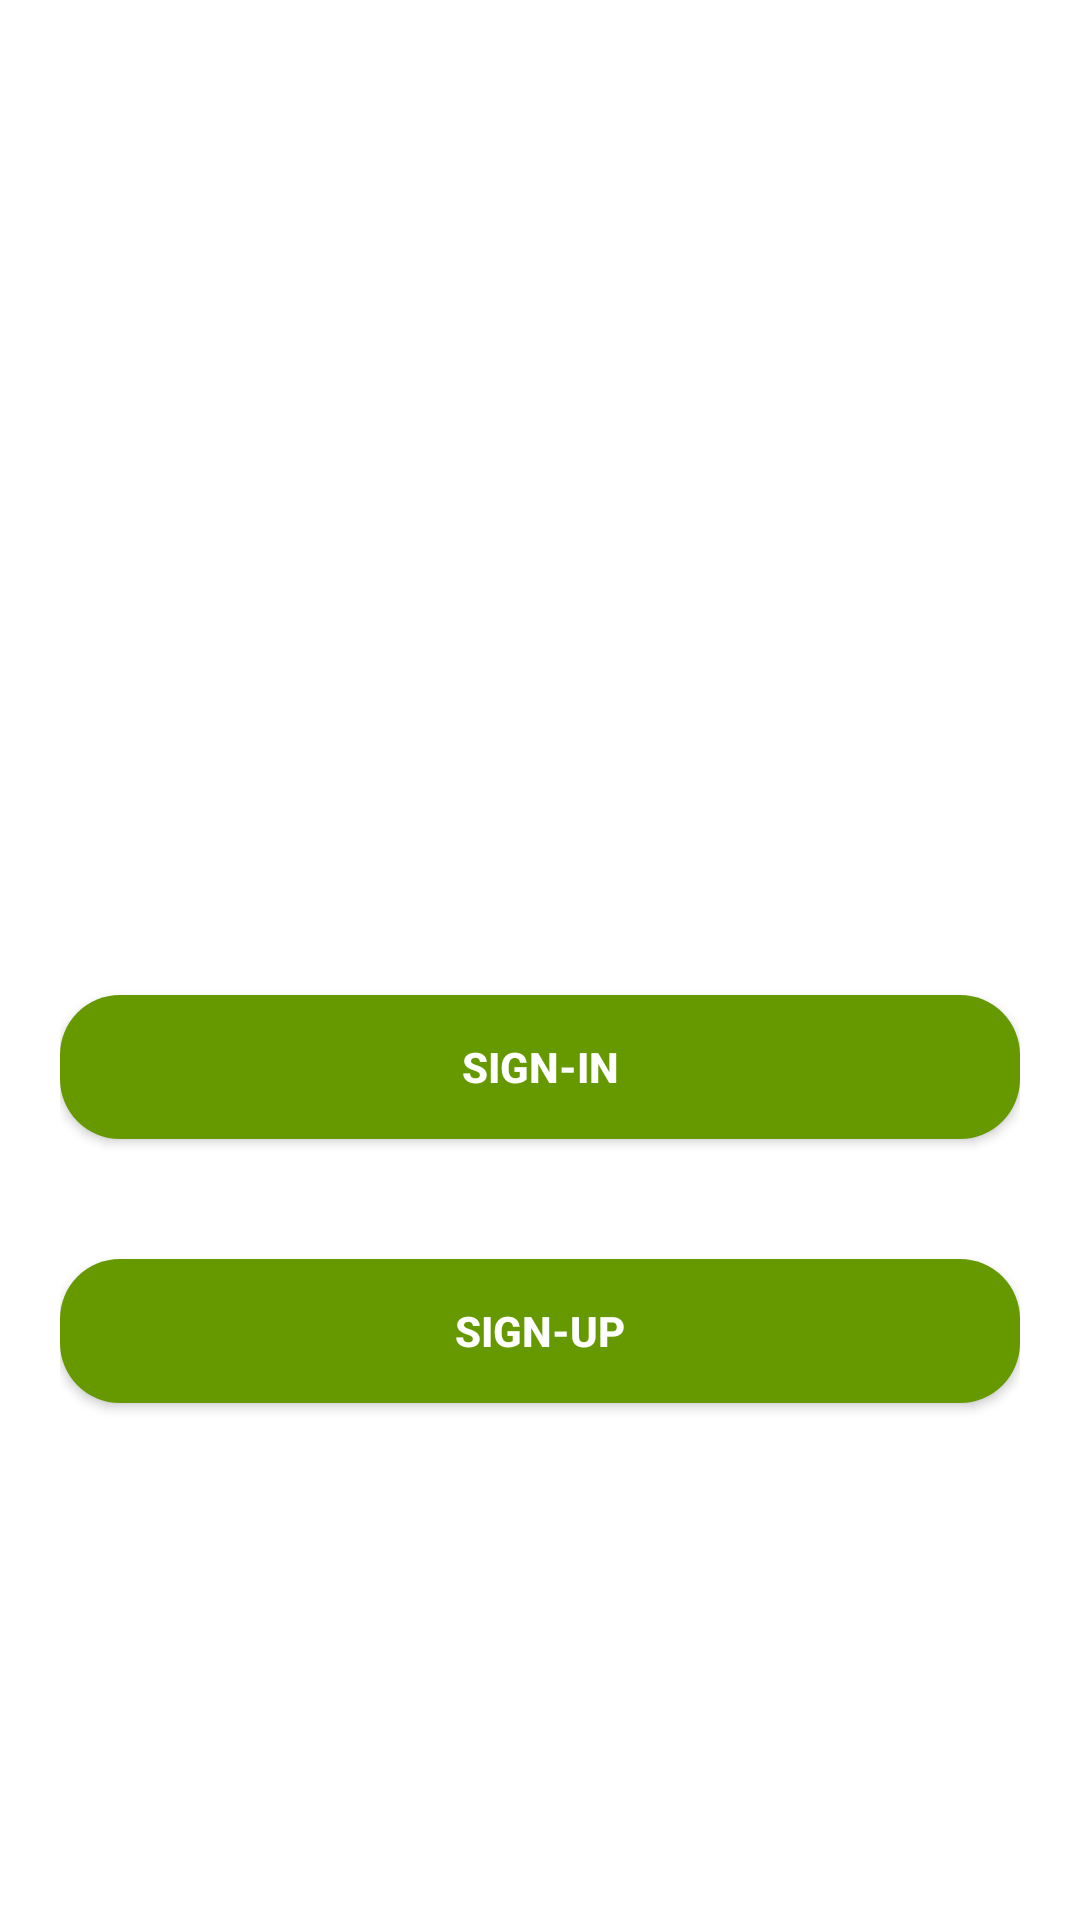

Reconstruct the res/layout file that produces this screen, plus the resources it refers to.
<!-- AndroidManifest.xml: application theme Theme.RsudAlihsanMobile -->
<!-- res/layout/activity_auth.xml -->
<?xml version="1.0" encoding="utf-8"?>
<LinearLayout xmlns:android="http://schemas.android.com/apk/res/android"
    xmlns:app="http://schemas.android.com/apk/res-auto"
    xmlns:tools="http://schemas.android.com/tools"
    android:layout_width="match_parent"
    android:layout_height="match_parent"
    android:orientation="vertical"
    android:padding="20dp"
    android:gravity="center"
    tools:context=".AuthActivity">

    <ImageView
        android:layout_width="50dp"
        android:layout_height="50dp"
        android:src="@drawable/logo_rsud_alihsan"
        android:layout_marginBottom="40dp"/>

    <TextView
        android:layout_width="wrap_content"
        android:layout_height="wrap_content"
        android:text="RSUD AL IHSAN PROV. JABAR"
        android:textSize="22sp"
        android:textStyle="bold"
        android:textColor="@color/design_default_color_on_primary"/>

    <Button
        android:id="@+id/btnSignInAuth"
        android:layout_width="match_parent"
        android:layout_height="wrap_content"
        android:background="@drawable/bg_btn_primary"
        android:layout_marginTop="40dp"
        android:text="Sign-in"
        android:textStyle="bold"
        android:textColor="@color/white"/>

    <Button
        android:id="@+id/btnSignUpAuth"
        android:layout_width="match_parent"
        android:layout_height="wrap_content"
        android:background="@drawable/bg_btn_primary"
        android:layout_marginTop="40dp"
        android:text="Sign-Up"
        android:textStyle="bold"
        android:textColor="@color/white"/>

</LinearLayout>
<!-- resources referenced by this layout -->
<resources>
  <!-- drawable bg_btn_primary (drawable-v24) -->
  <?xml version="1.0" encoding="utf-8"?>
  <ripple xmlns:android="http://schemas.android.com/apk/res/android" android:color="@color/white">
  
      <item>
          <shape android:shape="rectangle">
              <solid android:color="@android:color/holo_green_dark"/>
              <corners android:radius="20dp"/>
  
  
          </shape>
      </item>
  
  </ripple>
  <style name="Theme.RsudAlihsanMobile" parent="Theme.MaterialComponents.DayNight.DarkActionBar">
          
          <item name="colorPrimary">@color/purple_500</item>
          <item name="colorPrimaryVariant">@color/purple_700</item>
          <item name="colorOnPrimary">@color/white</item>
          
          <item name="colorSecondary">@color/teal_200</item>
          <item name="colorSecondaryVariant">@color/teal_700</item>
          <item name="colorOnSecondary">@color/black</item>
          
          <item name="android:statusBarColor" tools:targetApi="l">?attr/colorPrimaryVariant</item>
          
      </style>
  <!-- not gathered from this repository: default colours our renderer supplied (Android Studio template values) -->
  <color name="purple_500">#FF6200EE</color>
  <color name="purple_700">#FF3700B3</color>
  <color name="teal_200">#FF03DAC5</color>
  <color name="teal_700">#FF018786</color>
  <color name="black">#FF000000</color>
  <color name="white">#FFFFFFFF</color>
</resources>
